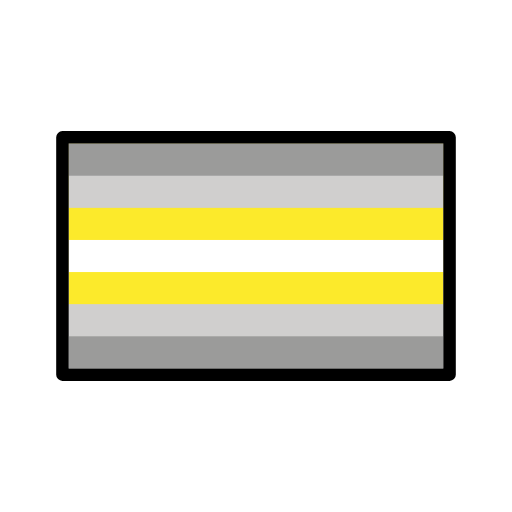
t = 0.00 s
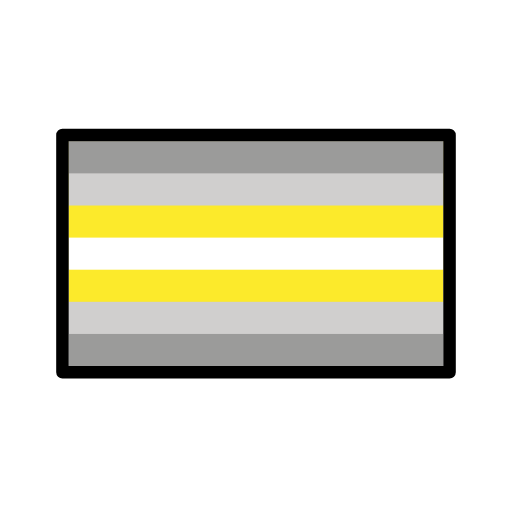
t = 0.48 s
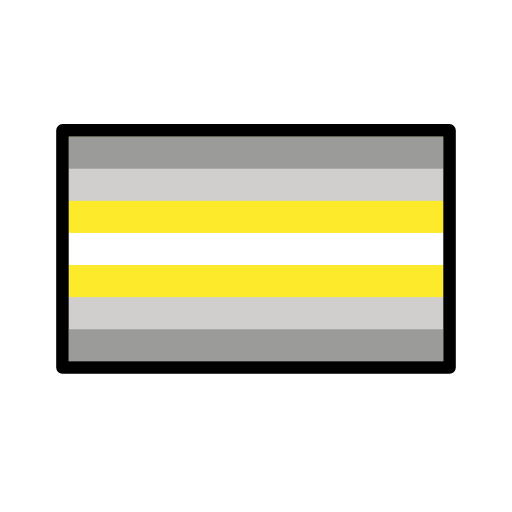
t = 1.43 s
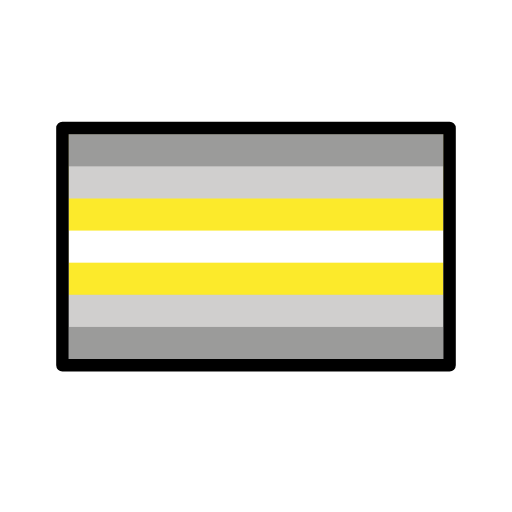
t = 1.90 s
t = 2.38 s: frame unchanged from t = 1.43 s, image omitted
t = 3.33 s: frame unchanged from t = 0.48 s, image omitted

The animated SVG that drew these frames (rendered in a browser with its animation timeline set to each time). Animation: 1 SMIL element (animateTransform=1); one cycle of 3.80 s, repeats indefinitely.

<?xml version='1.0' encoding='utf-8'?>
<svg xmlns="http://www.w3.org/2000/svg" id="emoji" viewBox="-5 -5 82 82" version="1.1" width="200" height="200" role="img">
  <title>OpenMoji: demigender</title><g><g id="color">
    <rect x="6" y="18" width="60" height="36" fill="#9b9b9a" stroke-width="0" />
    <rect x="6" y="18" width="60" height="30.86" fill="#d0cfce" stroke-width="0" />
    <rect x="6" y="18" width="60" height="25.71" fill="#fcea2b" stroke-width="0" />
    <rect x="6" y="18" width="60" height="20.57" fill="#fff" stroke-width="0" />
    <rect x="6" y="18" width="60" height="15.43" fill="#fcea2b" stroke-width="0" />
    <rect x="6" y="18" width="60" height="10.29" fill="#d0cfce" stroke-width="0" />
    <rect x="6" y="18" width="60" height="5.141" fill="#9b9b9a" stroke-width="0" />
  </g>
  <g id="line">
    <rect x="5" y="17" width="62" height="38" fill="none" stroke="#000" stroke-linecap="round" stroke-linejoin="round" stroke-width="2" />
  </g>
<animateTransform attributeName="transform" type="translate" values="0 0;0 -1.5;0 0" dur="3.8s" repeatCount="indefinite" /></g></svg>
